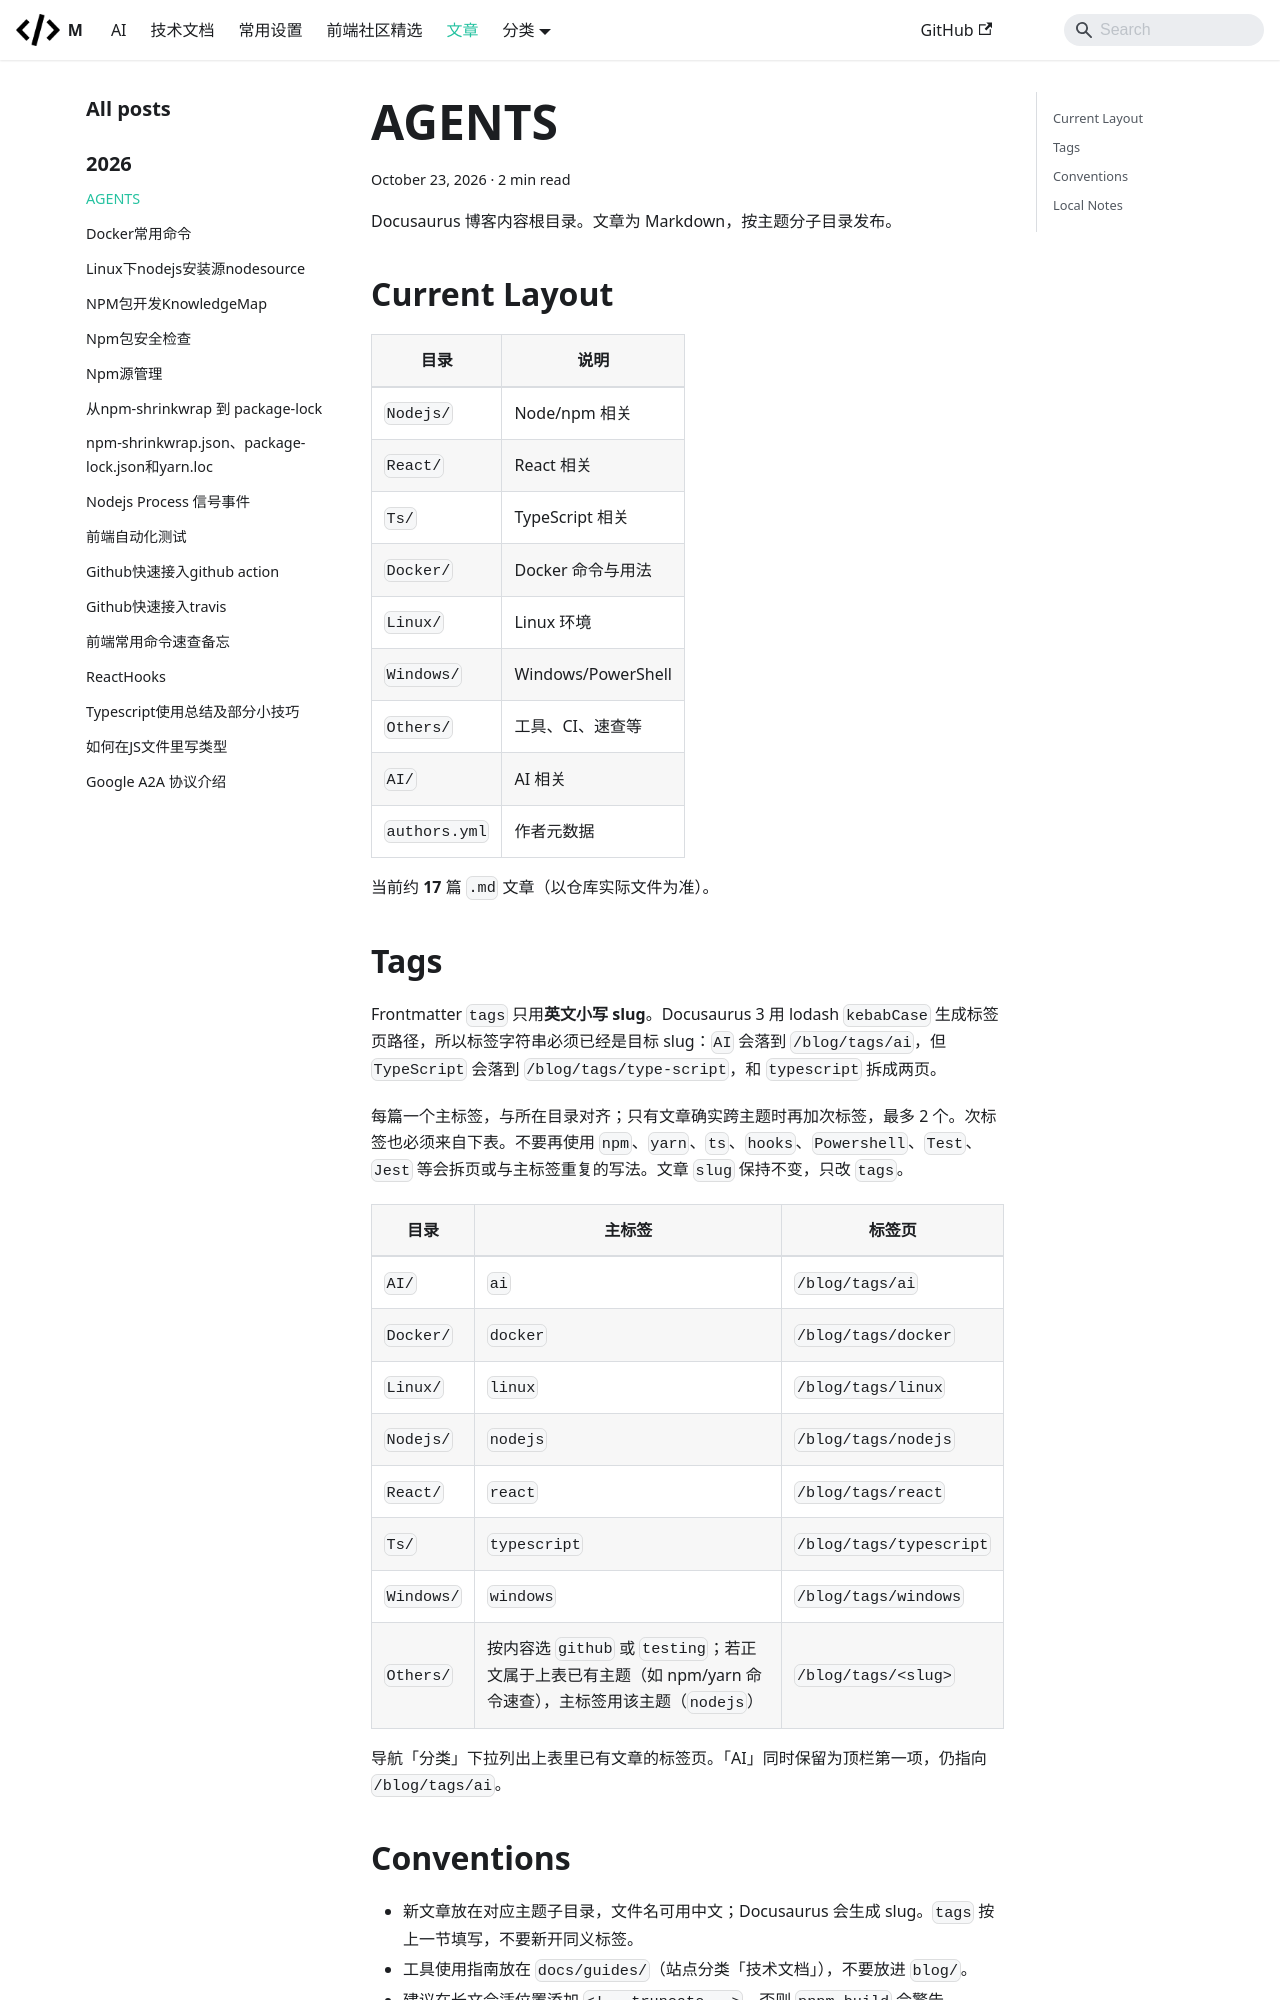

repository: mengfei0053/Blog · page: blog/AGENTS/index.html · generator: docusaurus

<!-- Parent: ../AGENTS.md -->

# blog/

Docusaurus 博客内容根目录。文章为 Markdown，按主题分子目录发布。

## Current Layout

| 目录 | 说明 |
|------|------|
| `Nodejs/` | Node/npm 相关 |
| `React/` | React 相关 |
| `Ts/` | TypeScript 相关 |
| `Docker/` | Docker 命令与用法 |
| `Linux/` | Linux 环境 |
| `Windows/` | Windows/PowerShell |
| `Others/` | 工具、CI、速查等 |
| `AI/` | AI 相关 |
| `authors.yml` | 作者元数据 |

当前约 **17** 篇 `.md` 文章（以仓库实际文件为准）。
